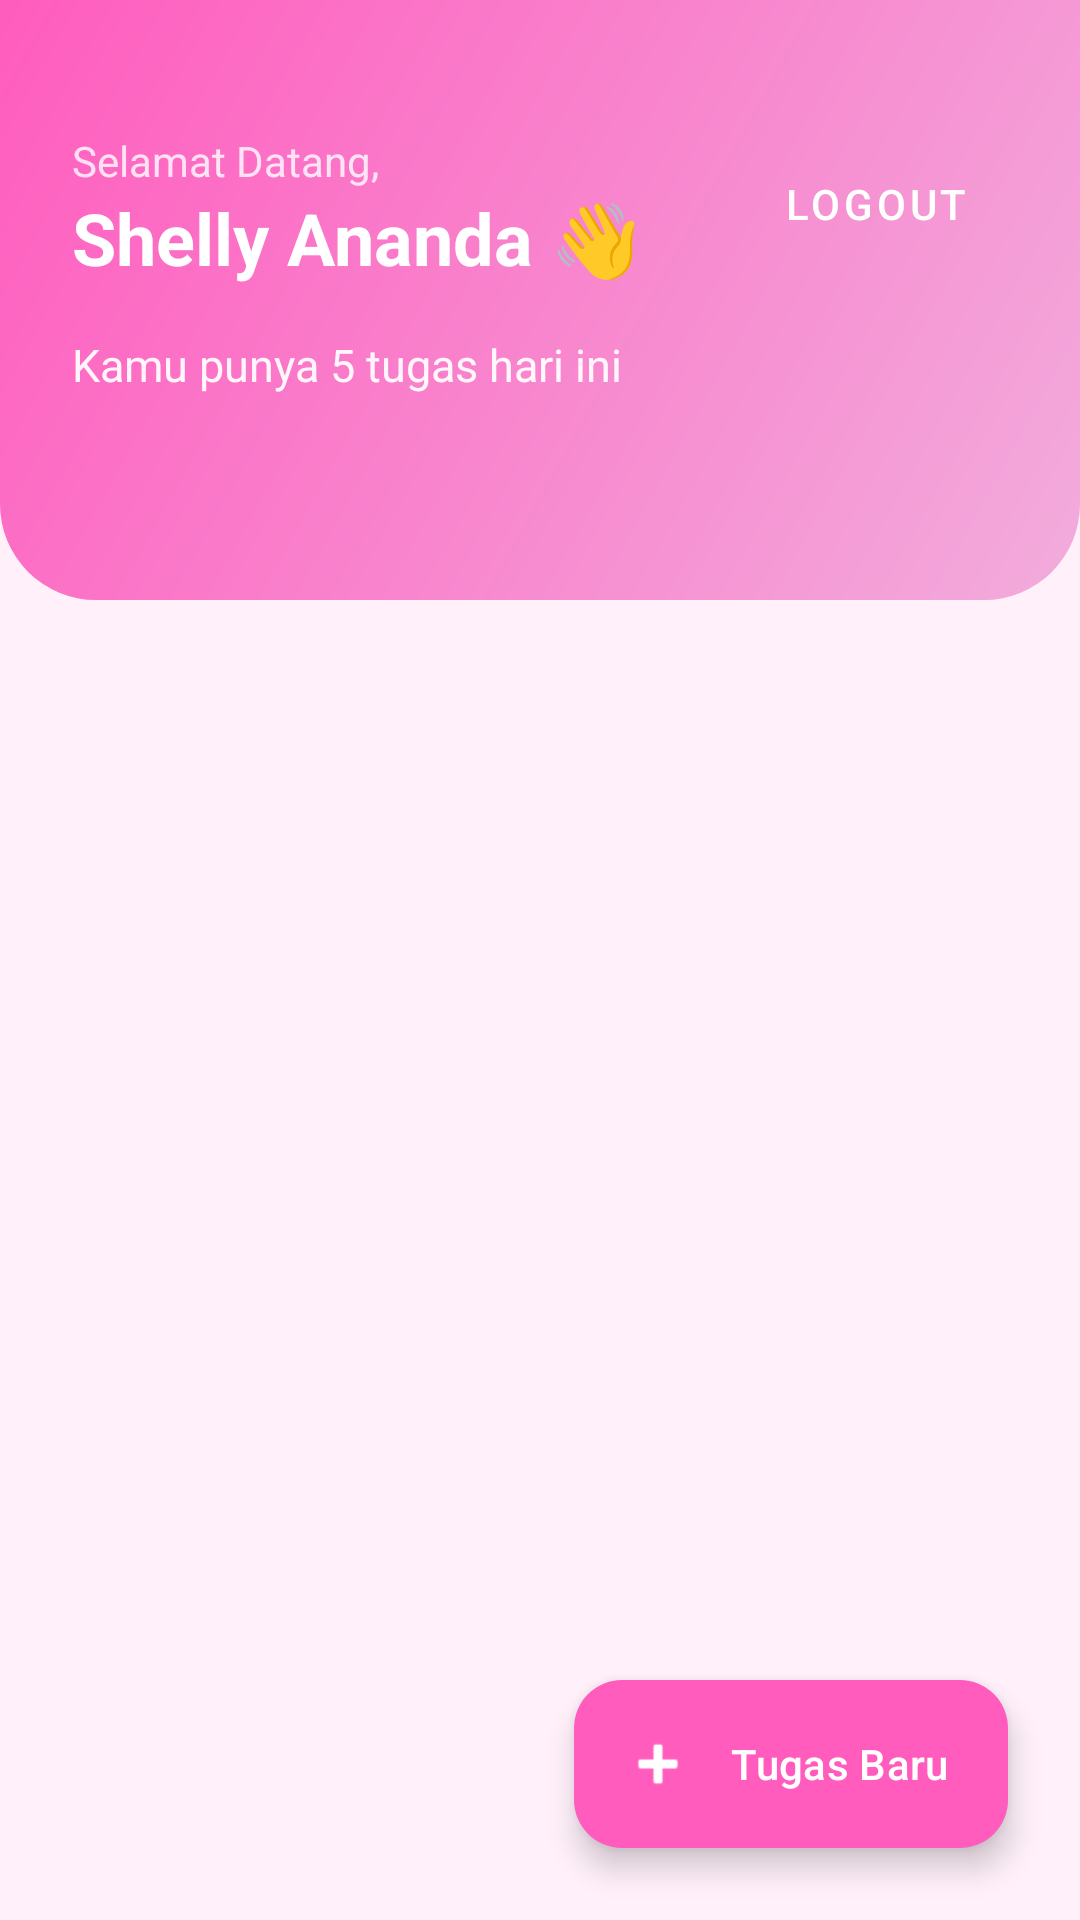

Android layout source for this screen:
<!-- AndroidManifest.xml: application theme Theme.Dailytask -->
<!-- res/layout/activity_main.xml -->
<?xml version="1.0" encoding="utf-8"?>
<androidx.coordinatorlayout.widget.CoordinatorLayout xmlns:android="http://schemas.android.com/apk/res/android"
    xmlns:app="http://schemas.android.com/apk/res-auto"
    xmlns:tools="http://schemas.android.com/tools"
    android:layout_width="match_parent"
    android:layout_height="match_parent"
    android:background="@color/bg"
    tools:context=".MainActivity">

    <LinearLayout
        android:layout_width="match_parent"
        android:layout_height="match_parent"
        android:orientation="vertical">

        
        <FrameLayout
            android:layout_width="match_parent"
            android:layout_height="200dp"
            android:background="@drawable/bg_header"
            android:padding="24dp">

            <LinearLayout
                android:layout_width="match_parent"
                android:layout_height="wrap_content"
                android:layout_marginTop="20dp"
                android:orientation="vertical">

                <RelativeLayout
                    android:layout_width="match_parent"
                    android:layout_height="wrap_content">

                    <LinearLayout
                        android:layout_width="wrap_content"
                        android:layout_height="wrap_content"
                        android:orientation="vertical">
                        <TextView
                            android:layout_width="wrap_content"
                            android:layout_height="wrap_content"
                            android:text="Selamat Datang,"
                            android:textColor="#CCFFFFFF"
                            android:textSize="14sp" />
                        <TextView
                            android:id="@+id/tvHello"
                            android:layout_width="wrap_content"
                            android:layout_height="wrap_content"
                            android:text="Shelly Ananda 👋"
                            android:textColor="#FFFFFF"
                            android:textSize="24sp"
                            android:textStyle="bold" />
                    </LinearLayout>

                    <com.google.android.material.button.MaterialButton
                        android:id="@+id/btnLogout"
                        style="@style/Widget.MaterialComponents.Button.TextButton"
                        android:layout_width="wrap_content"
                        android:layout_height="wrap_content"
                        android:layout_alignParentEnd="true"
                        android:text="Logout"
                        android:textColor="#FFFFFF"
                        app:rippleColor="#40FFFFFF" />
                </RelativeLayout>

                <TextView
                    android:id="@+id/tvTaskCount"
                    android:layout_width="wrap_content"
                    android:layout_height="wrap_content"
                    android:layout_marginTop="16dp"
                    android:text="Kamu punya 5 tugas hari ini"
                    android:textColor="#EEFFFFFF"
                    android:textSize="15sp" />
            </LinearLayout>
        </FrameLayout>

        
        <androidx.recyclerview.widget.RecyclerView
            android:id="@+id/rvTasks"
            android:layout_width="match_parent"
            android:layout_height="match_parent"
            android:layout_marginTop="-40dp"
            android:clipToPadding="false"
            android:paddingHorizontal="8dp"
            android:paddingBottom="100dp" />

    </LinearLayout>

    <com.google.android.material.floatingactionbutton.ExtendedFloatingActionButton
        android:id="@+id/fabAdd"
        android:layout_width="wrap_content"
        android:layout_height="wrap_content"
        android:layout_gravity="bottom|end"
        android:layout_margin="24dp"
        android:text="Tugas Baru"
        android:textColor="#FFFFFF"
        app:icon="@android:drawable/ic_input_add"
        app:iconTint="#FFFFFF"
        app:backgroundTint="@color/primary" />

</androidx.coordinatorlayout.widget.CoordinatorLayout>
<!-- resources referenced by this layout -->
<resources>
  <color name="bg">#FFF0FA</color>
  <color name="primary">#FF5CBE</color>
  <!-- drawable bg_header (drawable) -->
  <?xml version="1.0" encoding="utf-8"?>
  <shape xmlns:android="http://schemas.android.com/apk/res/android">
      <gradient
          android:angle="135"
          android:startColor="#F2ACDC"
          android:endColor="#FF5CBE"
          android:type="linear" />
      <corners
          android:bottomLeftRadius="32dp"
          android:bottomRightRadius="32dp" />
  </shape>
  <style name="Theme.Dailytask" parent="Base.Theme.Dailytask" />
  <style name="Base.Theme.Dailytask" parent="Theme.Material3.DayNight.NoActionBar">
          
          
      </style>
</resources>
